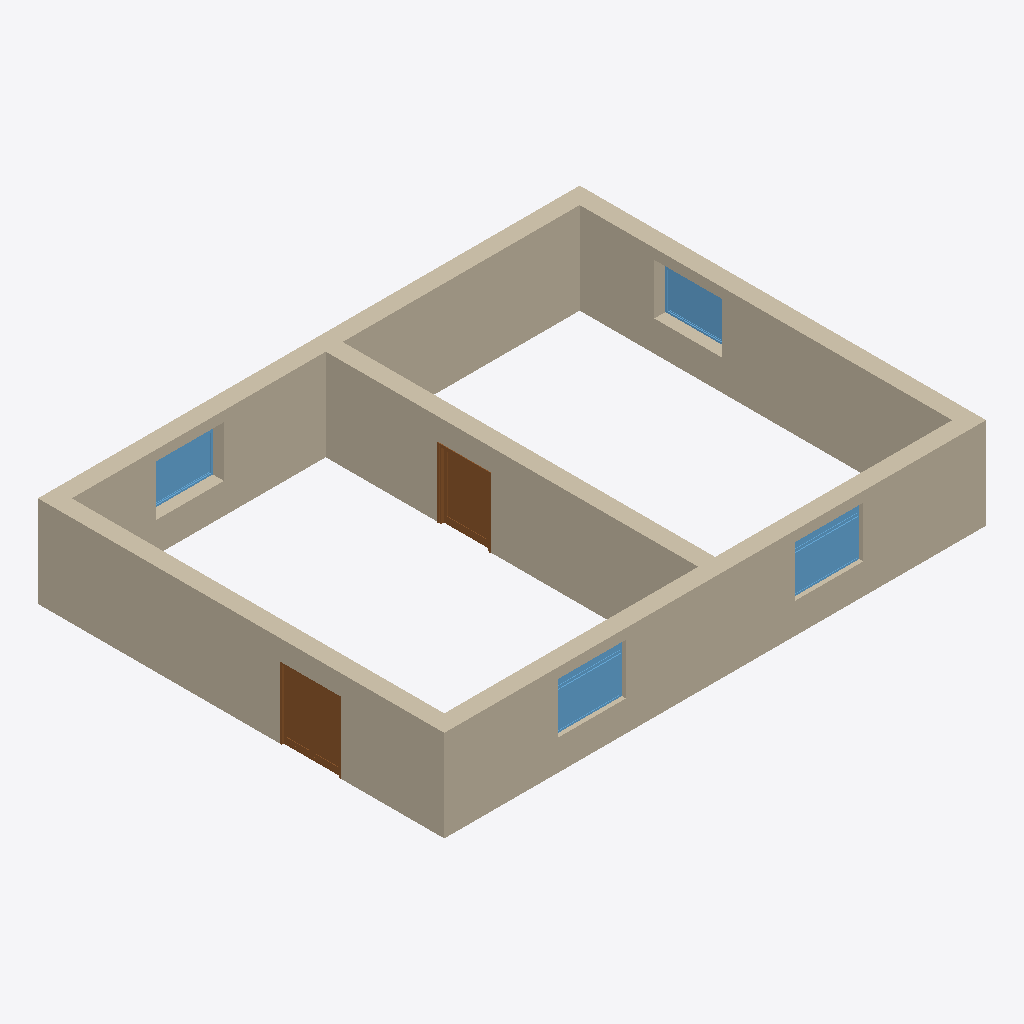
Isometric view of an IFC building model (IFC-SPF (STEP), schema IFC2X3, length unit millimetre), seen from the south-west, elements coloured by IFC class: 5 walls (beige), 4 windows (light blue), 2 doors (brown).
Extent 16.0 m × 12.0 m × 2.7 m (x, y, z). Storeys (1): unnamed at 0.00 m. Elements (11): 5 IfcWallStandardCase, 4 IfcWindow, 2 IfcDoor.

HEADER;
FILE_DESCRIPTION(('ArchiCAD 9.00 Release 1 generated IFC file.','Build Number of the Ifc 2x3 interface: [number])??'),'2;1');
FILE_NAME('rect_openings_ac_1.ifc','2006-02-09T14:21:53',(''),(''),'PreProc - EDM 4.5.0033','Windows System','');
FILE_SCHEMA(('IFC2X3'));
ENDSEC;
DATA;
#54=IFCPROJECT('1_lvvZuv95JRSwyjMQKiFM',#13,'Default Project',$,$,$,$,(#51,#203),#26);
#64=IFCSITE('0WwdTIUhL1WR0HhBz4NDaX',#13,'Default Site',$,$,#61,$,$,.ELEMENT.,$,$,$,$,$);
#77=IFCBUILDING('18xdgeExf2UwZLLeViQoWe',#13,'Default Building',$,$,#74,$,$,.ELEMENT.,$,$,$);
#93=IFCBUILDINGSTOREY('2RiW6$b89DfRO1Iipx061I',#13,'',$,$,#90,$,$,.ELEMENT.,0.0);
#1717=IFCWALLSTANDARDCASE('0vnM5_hV56a9H9Y5MNeg8G',#13,'Wall-019',$,$,#1714,#1797,$);
#5774=IFCWALLSTANDARDCASE('0Igoc_KBH3BR6wPghaxQSn',#13,'Wall-021',$,$,#5771,#5853,$);
#126=IFCWALLSTANDARDCASE('2Y2hziXsb0$8eHVrpP9$ot',#13,'Wall-018',$,$,#123,#213,$);
#4364=IFCWALLSTANDARDCASE('3OxJbxJ5vFiuQjOIAgwnkV',#13,'Wall-020',$,$,#4361,#4443,$);
#7212=IFCWALLSTANDARDCASE('1KHqag49f2BQG2IsSiUFp0',#13,'Wall-023',$,$,#7209,#7292,$);
#1604=IFCDOOR('0PJGJdTg1FbgnbSJqdUtmr',#13,'D01',$,$,#291,#1600,$,2100.0,1800.0);
#8829=IFCDOOR('3m$GcQbwH0b9V0tqrRtMu_',#13,'D02',$,$,#7369,#8825,$,2013.2,1500.0);
#2978=IFCWINDOW('3LyGuY1qP65Psg2XPShToP',#13,'W11',$,$,#1874,#2974,$,1500.0,2000.0);
#4223=IFCWINDOW('3PnuCYhB53S8Ex8NxxNjwF',#13,'W12',$,$,#3119,#4219,$,1500.0,2000.0);
#5629=IFCWINDOW('0tRsRFwbb1UQbEMLfPjoWs',#13,'W10',$,$,#4521,#5625,$,1500.0,2000.0);
#7039=IFCWINDOW('0dUZA1uz16DeQWcJ$JcrHi',#13,'W09',$,$,#5931,#7035,$,1500.0,2000.0);
ENDSEC;